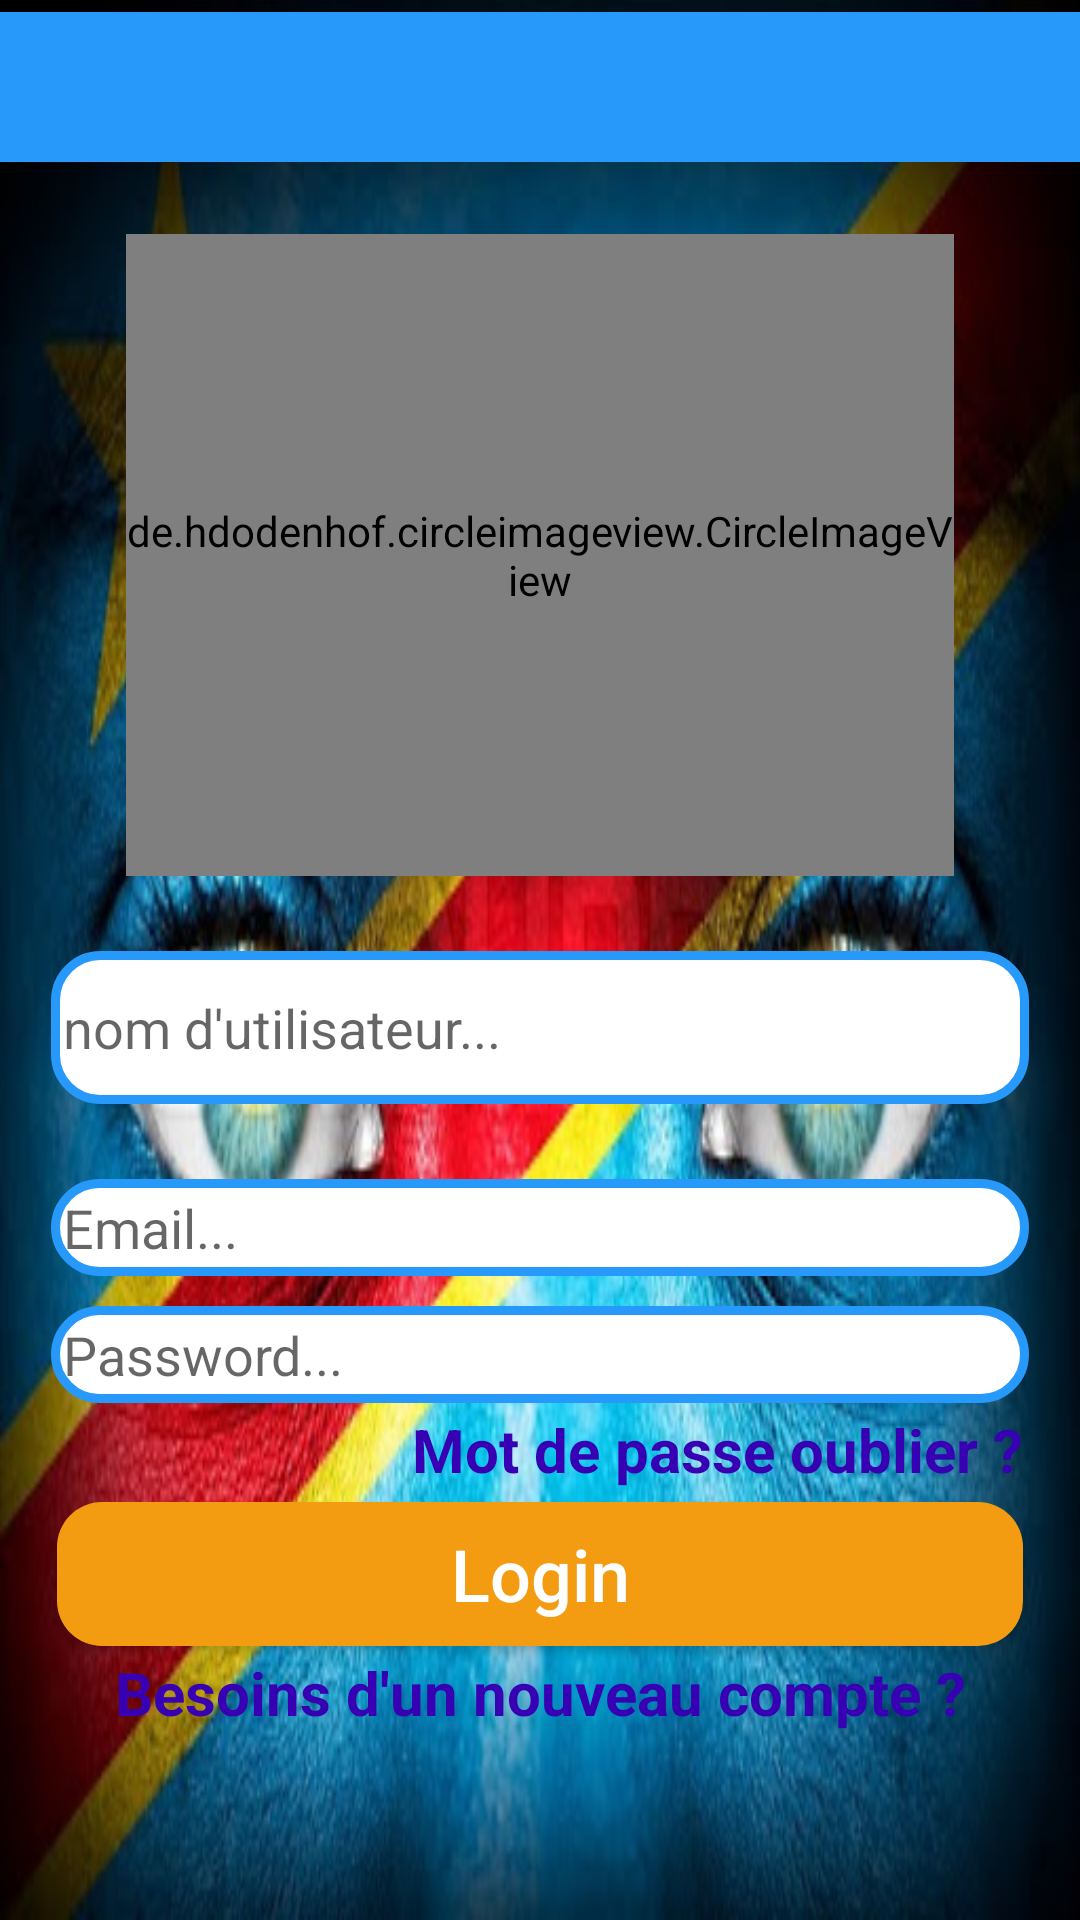

The Android layout XML behind this screen, and the referenced resources:
<!-- AndroidManifest.xml: application theme AppTheme -->
<!-- res/layout/activity_login_players.xml -->
<?xml version="1.0" encoding="utf-8"?>
<RelativeLayout xmlns:android="http://schemas.android.com/apk/res/android"
    xmlns:app="http://schemas.android.com/apk/res-auto"
    xmlns:tools="http://schemas.android.com/tools"
    android:layout_width="match_parent"
    android:layout_height="match_parent"
    android:background="@drawable/rdc20"
    tools:context=".LoginPlayers">

    <include
        android:id="@+id/main_page_toolbar"
        layout="@layout/app_bar_layout"
        android:layout_width="403dp"
        android:layout_height="50dp"
        android:layout_marginTop="4dp"
        app:layout_constraintEnd_toEndOf="parent"
        app:layout_constraintHorizontal_bias="0.125"
        app:layout_constraintStart_toStartOf="parent"
        app:layout_constraintTop_toTopOf="parent" />

    <ScrollView
        android:layout_width="match_parent"
        android:layout_height="match_parent"
        android:layout_alignParentStart="true"
        android:layout_alignParentTop="true"
        android:layout_alignParentLeft="true">



        <RelativeLayout
            android:layout_width="match_parent"
            android:layout_height="wrap_content">

            <de.hdodenhof.circleimageview.CircleImageView
                android:id="@+id/set_profile_image"
                android:layout_width="276dp"
                android:layout_height="214dp"
                android:layout_alignParentTop="true"
                android:layout_centerHorizontal="true"
                android:layout_marginTop="78dp"
                android:src="@drawable/profile_image"
                app:civ_border_color="@color/colorPrimary"
                app:civ_border_width="5dp" />

            <EditText
                android:id="@+id/login_name"
                android:layout_width="373dp"
                android:layout_height="51dp"
                android:layout_below="@+id/set_profile_image"
                android:layout_alignParentStart="true"
                android:layout_alignParentLeft="true"
                android:layout_marginLeft="17dp"
                android:layout_marginTop="25dp"
                android:layout_marginRight="17dp"
                android:background="@drawable/input_desing"
                android:hint="nom d'utilisateur..."
                android:inputType="textEmailAddress"
                android:padding="4dp" />

            <EditText
                android:id="@+id/login_email"
                android:layout_width="match_parent"
                android:layout_height="wrap_content"
                android:layout_alignParentStart="true"
                android:layout_below="@+id/login_name"
                android:hint="Email..."
                android:inputType="textEmailAddress"
                android:background="@drawable/input_desing"
                android:padding="4dp"
                android:drawableStart="@drawable/email"
                android:layout_marginTop="25dp"
                android:layout_marginLeft="17dp"
                android:layout_marginRight="17dp"
                android:layout_alignParentLeft="true"
                android:drawableLeft="@drawable/email" />

            <EditText
                android:id="@+id/login_password"
                android:layout_width="match_parent"
                android:layout_height="wrap_content"
                android:layout_alignParentStart="true"
                android:layout_below="@+id/login_email"
                android:hint="Password..."
                android:inputType="textPassword"
                android:background="@drawable/input_desing"
                android:padding="4dp"
                android:drawableStart="@drawable/password"
                android:layout_marginTop="10dp"
                android:layout_marginLeft="17dp"
                android:layout_marginRight="17dp"
                android:layout_alignParentLeft="true"
                android:drawableLeft="@drawable/password" />

            <TextView
                android:id="@+id/forget_password_link"
                android:layout_width="match_parent"
                android:layout_height="wrap_content"
                android:layout_centerHorizontal="true"
                android:layout_below="@+id/login_password"
                android:text="Mot de passe oublier ?"
                android:layout_marginTop="2dp"
                android:layout_marginLeft="15dp"
                android:layout_marginRight="23dp"
                android:textAlignment="textEnd"
                android:textSize="20sp"
                android:textStyle="bold"
                android:textColor="@color/colorPrimaryDark"
                android:gravity="end" />

            <Button
                android:id="@+id/login_button"
                android:layout_width="match_parent"
                android:layout_height="wrap_content"
                android:layout_below="@+id/forget_password_link"
                android:padding="4dp"
                android:layout_marginTop="4dp"
                android:layout_marginLeft="19dp"
                android:layout_marginRight="19dp"
                android:text="Login"
                android:textAllCaps="false"
                android:textSize="24sp"
                android:textColor="@android:color/background_light"
                android:background="@drawable/buttons"
                />

            <TextView
                android:id="@+id/need_new_account_link"
                android:layout_width="match_parent"
                android:layout_height="wrap_content"
                android:layout_centerHorizontal="true"
                android:layout_below="@+id/login_button"
                android:text="Besoins d'un nouveau compte ?"
                android:layout_marginTop="2dp"
                android:layout_marginLeft="15dp"
                android:layout_marginRight="23dp"
                android:textAlignment="center"
                android:textSize="20sp"
                android:textStyle="bold"
                android:textColor="@color/colorPrimaryDark"
                android:gravity="center_horizontal" />




        </RelativeLayout>

    </ScrollView>

</RelativeLayout>
<!-- res/layout/app_bar_layout.xml (included above) -->
<?xml version="1.0" encoding="utf-8"?>
<androidx.appcompat.widget.Toolbar xmlns:android="http://schemas.android.com/apk/res/android"
    android:id="@+id/main_app_bar"
    android:background="#2699FB"
    android:layout_width="match_parent"
    android:layout_height="100dp"
    android:theme="@style/ThemeOverlay.AppCompat.Dark.ActionBar">

</androidx.appcompat.widget.Toolbar>
<!-- resources referenced by this layout -->
<resources>
  <color name="colorPrimary">#CA6F1E</color>
  <color name="colorPrimaryDark">#3700B3</color>
  <!-- drawable buttons (drawable) -->
  <?xml version="1.0" encoding="utf-8"?>
  <shape xmlns:android="http://schemas.android.com/apk/res/android">
  
      <solid
          android:color="#F39C12">
  </solid>
  
      <corners
          android:radius="15dp"></corners>
  
  </shape>
  <!-- drawable input_desing (drawable) -->
  <?xml version="1.0" encoding="utf-8"?>
  <shape xmlns:android="http://schemas.android.com/apk/res/android">
  
      <stroke
          android:color="#2699FB"
          android:width="3dp"
          ></stroke>
  
      <corners
          android:radius="15dp"></corners>
  
      <solid
          android:color="#ffffff">
      </solid>
  
  </shape>
  <!-- drawable rdc20: jpg bitmap (drawable, 62010 bytes) -->
  <style name="AppTheme" parent="Theme.AppCompat.Light.NoActionBar">
          
          <item name="colorPrimary">@color/colorPrimary</item>
          <item name="colorPrimaryDark">@color/colorPrimaryDark</item>
          <item name="colorAccent">@color/colorAccent</item>
          <item name="android:windowAnimationStyle">@style/animation</item>
      </style>
  <color name="colorAccent">#03DAC5</color>
  <style name="animation">
  
    <item name="android:windowEnterAnimation">@android:anim/fade_in</item>
          <item name="android:windowExitAnimation">@android:anim/fade_out</item>
  
  </style>
</resources>
